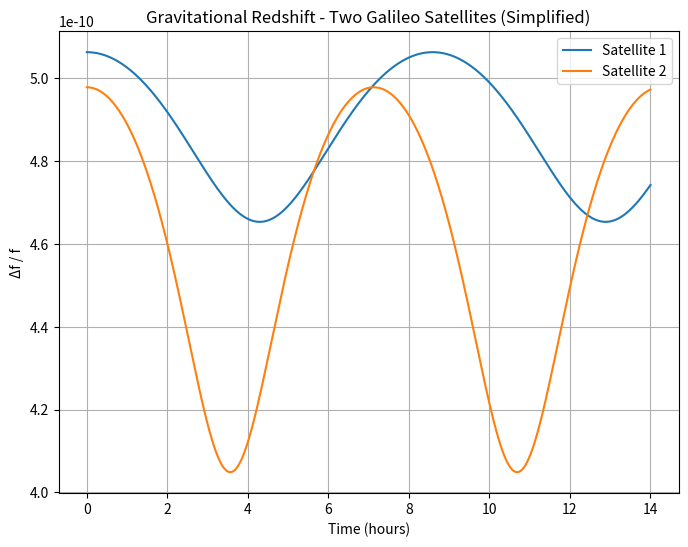
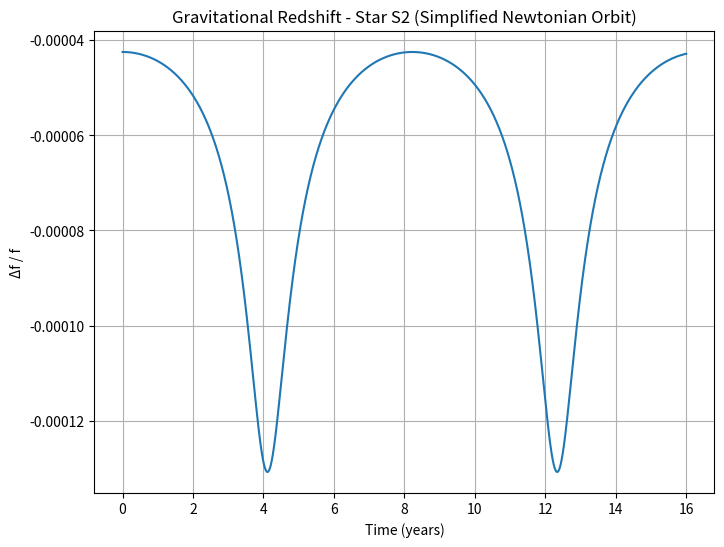

Write the Python code that produced these figures, in order.
import numpy as np
import matplotlib.pyplot as plt
from scipy.integrate import solve_ivp

# ---------------------------------------------------------
# Constants
# ---------------------------------------------------------
G = 6.67430e-11           # gravitational constant (m^3 / kg / s^2)
c = 299792458             # speed of light (m/s)
M_earth = 5.97219e24      # mass of Earth (kg)
R_earth = 6371000         # mean radius of Earth (m)

# For the black hole at the Galactic center:
# It's approximately 4.3e6 solar masses.
M_sun = 1.98847e30
M_SMBH = 4.3e6 * M_sun  # mass of the supermassive black hole at the center

# ---------------------------------------------------------
# Gravitational potential
# ---------------------------------------------------------
def gravitational_potential(r, M):
    """
    Return the gravitational potential at distance r from mass M
    in the Newtonian approximation: Phi(r) = -GM / r.
    """
    return -G * M / r

def freq_shift_ratio(r_em, r_obs, M):
    """
    Return the approximate fractional frequency shift Delta f / f
    between emitter at r_em and observer at r_obs,
    for mass M (Newtonian potential).
    """
    phi_em = gravitational_potential(r_em, M)
    phi_obs = gravitational_potential(r_obs, M)
    return (phi_em - phi_obs) / c**2

# ---------------------------------------------------------
# ODE for two-body (central force) in 2D plane
#   y = [x, vx, y, vy]
#   r = sqrt(x^2 + y^2)
#   dv/dt = -GM / r^3 * r_vector
# ---------------------------------------------------------
def kepler_eq(t, y, GM):
    x, vx, y_, vy = y
    r = np.sqrt(x**2 + y_**2)
    ax = -GM * x / r**3
    ay = -GM * y_ / r**3
    return [vx, ax, vy, ay]

def solve_orbit(r0, v0, M, t_span, steps=1000):
    """
    Solve an orbit in the XY-plane.
      r0  : initial radius (m)
      v0  : initial tangential velocity or velocity vector magnitude (m/s)
      M   : central mass
      t_span : (t0, t1) times
      steps : number of time steps
    """
    GM = G * M
    
    # We'll assume a purely circular or elliptical initial condition:
    #   position = (r0, 0), velocity = (0, v0) in XY-plane
    #   for elliptical orbits, you might set v0 < circular velocity, etc.
    y0 = [r0, 0.0, 0.0, v0]  # x, vx, y, vy
    
    t_eval = np.linspace(t_span[0], t_span[1], steps)
    sol = solve_ivp(kepler_eq, t_span, y0, args=(GM,), t_eval=t_eval, rtol=1e-9, atol=1e-12)
    
    x_vals = sol.y[0]
    vx_vals = sol.y[1]
    y_vals = sol.y[2]
    vy_vals = sol.y[3]
    t_vals = sol.t
    
    return t_vals, x_vals, y_vals, vx_vals, vy_vals

# ---------------------------------------------------------
# 1. GALILEO SATELLITES: EXAMPLE SIMULATION
# ---------------------------------------------------------
def simulate_galileo():
    """
    Simulate two Galileo satellites that ended up
    in incorrect elliptical orbits.
    
    This is a simplified version: we create elliptical orbits
    by choosing r0 and v0 that don't match a perfect circular orbit.
    We'll compute a typical observation from Earth surface
    (r_obs = Earth's radius) up to orbit radius.
    """
    # Typical orbital data (roughly):
    # Let's say the final orbit is around 17000 km altitude (not correct, but for illustration).
    # Let's just pick a big "incorrect" elliptical orbit by setting a slightly smaller velocity
    # than circular velocity, so the orbit remains elliptical.
    
    # Starting radius = R_earth + 17000e3 = 23710000 m
    # We'll create two different orbits for the two satellites:
    r0_sat1 = R_earth + 17000e3
    r0_sat2 = R_earth + 16000e3  # slight difference
    
    # Circular velocity at r0 would be v_circ = sqrt(GM_earth / r0).
    # We reduce it a bit for elliptical orbit.
    def v_circ(r): return np.sqrt(G*M_earth / r)
    v0_sat1 = 0.95 * v_circ(r0_sat1)
    v0_sat2 = 0.90 * v_circ(r0_sat2)
    
    # Integrate for, say, 14 hours:
    t_end = 14 * 3600  # seconds
    t_span = (0, t_end)
    
    # Solve orbits
    t1, x1, y1, vx1, vy1 = solve_orbit(r0_sat1, v0_sat1, M_earth, t_span, steps=2000)
    t2, x2, y2, vx2, vy2 = solve_orbit(r0_sat2, v0_sat2, M_earth, t_span, steps=2000)
    
    # Distances from Earth's center
    r_sat1 = np.sqrt(x1**2 + y1**2)
    r_sat2 = np.sqrt(x2**2 + y2**2)
    
    # We measure the frequency shift between the satellite orbit and Earth’s surface
    r_obs = R_earth  # assume receiving station on surface
    
    df_over_f_sat1 = freq_shift_ratio(r_sat1, r_obs, M_earth)
    df_over_f_sat2 = freq_shift_ratio(r_sat2, r_obs, M_earth)
    
    # Plot results
    plt.figure(figsize=(8,6))
    plt.plot(t1/3600, df_over_f_sat1, label='Satellite 1')
    plt.plot(t2/3600, df_over_f_sat2, label='Satellite 2')
    plt.xlabel('Time (hours)')
    plt.ylabel('Δf / f')
    plt.title('Gravitational Redshift - Two Galileo Satellites (Simplified)')
    plt.legend()
    plt.grid(True)
    plt.show(block=False)

# ---------------------------------------------------------
# 2. STAR S2 AROUND SMBH
# ---------------------------------------------------------
def simulate_star_S2():
    """
    Simulate star S2 orbiting around the supermassive black hole (SMBH)
    at the center of the Galaxy in a simplified Newtonian approach.
    
    Real orbit is ~16 years period, highly elliptical (~0.88 eccentricity).
    We do a simplistic approach here just to illustrate frequency shift.
    """
    # Roughly, the semi-major axis is ~1000 AU (very approximate).
    # 1 AU ~ 1.496e11 m
    # For a real elliptical orbit, we'd do a more advanced param setup.
    # Here let's do an approximate elliptical orbit by picking an initial distance ~1000 AU
    # and a velocity < circular velocity to mimic elliptical orbit.
    AU = 1.496e11
    r0_S2 = 1000 * AU  # initial distance from SMBH center
    # Circular velocity at r0:
    v_circ = np.sqrt(G * M_SMBH / r0_S2)
    # Choose something to give elliptical orbit:
    v0_S2 = 0.7 * v_circ
    
    # Period ~ 16 years => ~ 5.05e8 seconds
    # Let's integrate for, say, 1 full orbit:
    T_orbit = 16 * 365 * 24 * 3600  # ~ 16 years in seconds
    t_span = (0, T_orbit)
    
    # Solve orbit
    steps = 5000
    t_vals, x_vals, y_vals, vx_vals, vy_vals = solve_orbit(r0_S2, v0_S2, M_SMBH, t_span, steps)
    
    r_S2 = np.sqrt(x_vals**2 + y_vals**2)
    
    # Suppose the observer is "infinitely far away" for practical purposes,
    # i.e. r_obs -> ∞ => Phi(obs) ~ 0 in Newtonian sense
    # So the gravitational redshift ratio ~ Phi(r_em) / c^2
    df_over_f_S2 = gravitational_potential(r_S2, M_SMBH) / c**2  # negative values
    
    # Plot
    plt.figure(figsize=(8,6))
    plt.plot(t_vals/(3600*24*365), df_over_f_S2)
    plt.xlabel('Time (years)')
    plt.ylabel('Δf / f')
    plt.title('Gravitational Redshift - Star S2 (Simplified Newtonian Orbit)')
    plt.grid(True)
    plt.show(plt.show())

# ---------------------------------------------------------
# MAIN DEMO
# ---------------------------------------------------------
if __name__ == "__main__":
    # 1) Galileo satellites
    simulate_galileo()
    
    # 2) Star S2
    simulate_star_S2()

